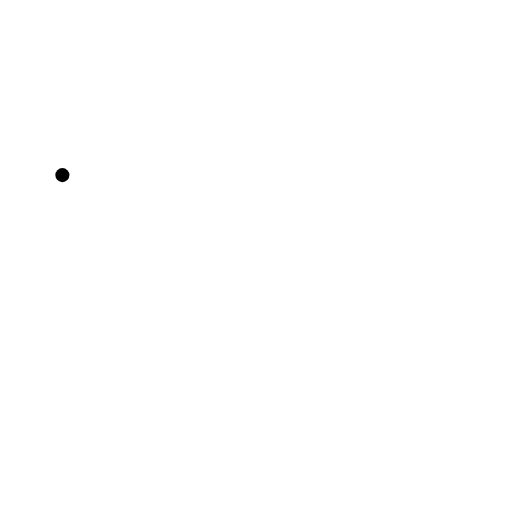
t = 0.00 s
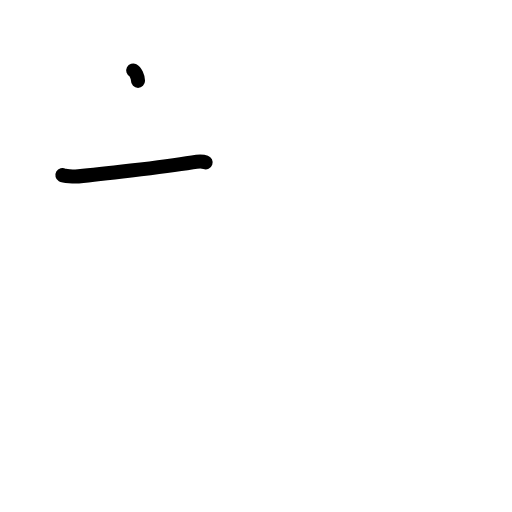
t = 1.25 s
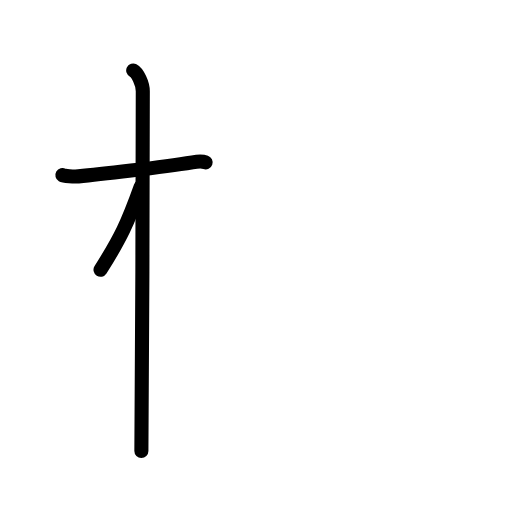
t = 2.50 s
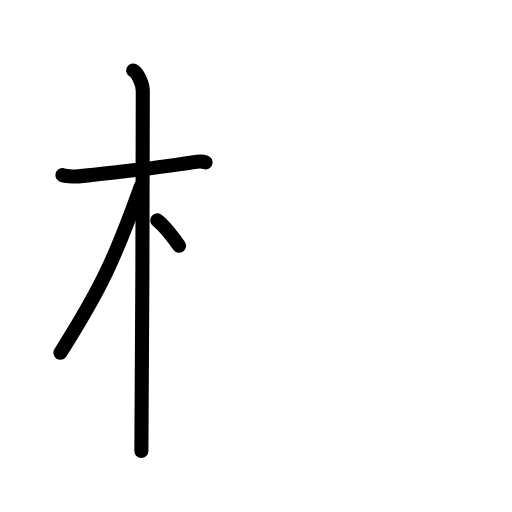
t = 3.50 s
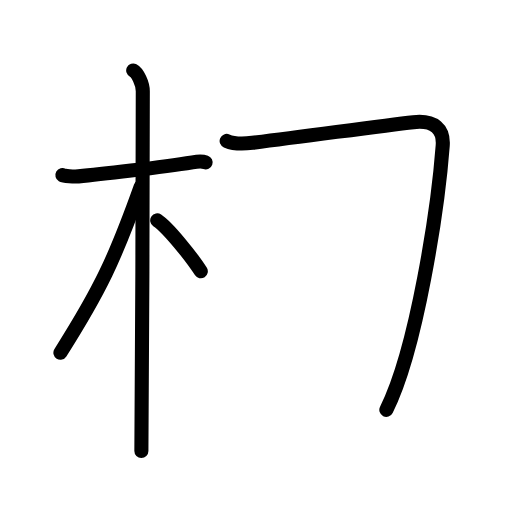
t = 4.80 s
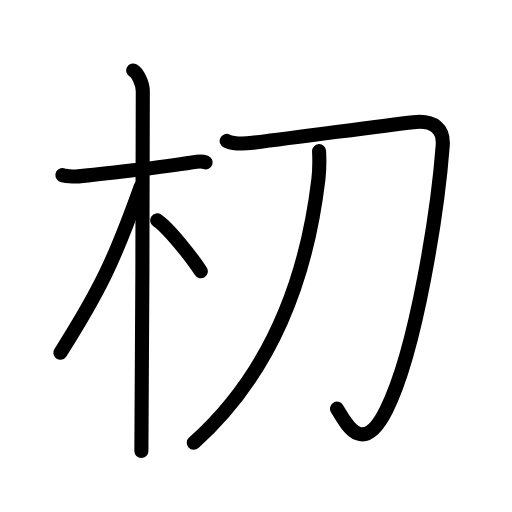
t = 6.00 s

The animated SVG that drew these frames (rendered in a browser with its animation timeline set to each time). Animation: 19 SMIL elements (animate=19); one cycle of 6.00 s.

<?xml version="1.0" encoding="UTF-8"?>
<!--
AniKanjiVG is licensed by CC-BY-SA Paul C. Sommerhoff (https://bitbucket.org/sommerhoff/anikanjivg).
AniKanjiVG uses KanjiVG which is licensed by CC-BY-SA Ulrich Apel (http://kanjivg.tagaini.net).
See also http://creativecommons.org/licenses/by-sa/3.0/
-->
<svg xmlns:kvg='http://kanjivg.tagaini.net' xmlns='http://www.w3.org/2000/svg' width='109' height='109' viewBox='0 0 109 109' style='fill:none;stroke:#000000;stroke-width:3;stroke-linecap:round;stroke-linejoin:round;' id="kvg:kanji_06737"><g id="kvg:06737" kvg:element="朷"><g id="kvg:06737-g1" kvg:element="木" kvg:position="left" kvg:radical="general"><path id="kvg:06737-s1" kvg:type="㇐" d="M13.28,37.28c0.36,0.21,2.47,0.36,3.42,0.27c4.08-0.36,17.7-1.93,24.25-2.99c0.95-0.15,2.22-0.21,2.82,0"><animate attributeName="d" begin="0.0s" dur="0.3333333333333333s" from="M13.28,37.28C13.28,37.28,13.28,37.28,13.28,37.28" to="M13.28,37.28c0.36,0.21,2.47,0.36,3.42,0.27" />
<animate attributeName="d" begin="0.3333333333333333s" dur="0.3333333333333333s" from="M13.28,37.28c0.36,0.21,2.47,0.36,3.42,0.27c0,0,0,0,0,0,0" to="M13.28,37.28c0.36,0.21,2.47,0.36,3.42,0.27c4.08-0.36,17.7-1.93,24.25-2.99" />
<animate attributeName="d" begin="0.6666666666666666s" dur="0.3333333333333333s" from="M13.28,37.28c0.36,0.21,2.47,0.36,3.42,0.27c4.08-0.36,17.7-1.93,24.25-2.99c0,0,0,0,0,0,0" to="M13.28,37.28c0.36,0.21,2.47,0.36,3.42,0.27c4.08-0.36,17.7-1.93,24.25-2.99c0.95-0.15,2.22-0.21,2.82,0" />
</path>
<path id="kvg:06737-s2" kvg:type="㇑" d="M28.36,15c0.91,0.47,2.04,2.75,2.04,4.42c0,0.95-0.12,70.75-0.3,76.58"><animate attributeName="d" begin="1.0s" dur="0.5s" from="M28.36,15C28.36,15,28.36,15,28.36,15" to="M28.36,15c0.91,0.47,2.04,2.75,2.04,4.42" />
<animate attributeName="d" begin="1.5s" dur="0.5s" from="M28.36,15c0.91,0.47,2.04,2.75,2.04,4.42c0,0,0,0,0,0,0" to="M28.36,15c0.91,0.47,2.04,2.75,2.04,4.42c0,0.95-0.12,70.75-0.3,76.58" />
<animate attributeName="d" begin="0s" dur="1.0s" from="M-100,-100" to="M-100,-100" />
</path>
<path id="kvg:06737-s3" kvg:type="㇒" d="M29.94,39.78c-5.5,15.37-8.56,21.86-17.08,35.31"><animate attributeName="d" begin="2.0s" dur="1.0s" from="M29.94,39.78C29.94,39.78,29.94,39.78,29.94,39.78" to="M29.94,39.78c-5.5,15.37-8.56,21.86-17.08,35.31" />
<animate attributeName="d" begin="0s" dur="2.0s" from="M-100,-100" to="M-100,-100" />
</path>
<path id="kvg:06737-s4" kvg:type="㇔/㇏" d="M33.47,46.9c2.37,1.59,7.28,7.76,9.28,10.85"><animate attributeName="d" begin="3.0s" dur="1.0s" from="M33.47,46.9C33.47,46.9,33.47,46.9,33.47,46.9" to="M33.47,46.9c2.37,1.59,7.28,7.76,9.28,10.85" />
<animate attributeName="d" begin="0s" dur="3.0s" from="M-100,-100" to="M-100,-100" />
</path>
</g>
<g id="kvg:06737-g2" kvg:element="刀" kvg:position="right"><path id="kvg:06737-s5" kvg:type="㇆" d="M48.25,30c1.75,0.75,3.95,0.6,5.48,0.4C67,28.75,81.08,26.77,88,26c4.5-0.5,6.51,1.5,6.25,5c-1,13.25-5.5,43.25-12,56.25c-5.2,10.4-8.75,2.5-10.5-0.25"><animate attributeName="d" begin="4.0s" dur="0.2s" from="M48.25,30C48.25,30,48.25,30,48.25,30" to="M48.25,30c1.75,0.75,3.95,0.6,5.48,0.4" />
<animate attributeName="d" begin="4.2s" dur="0.2s" from="M48.25,30c1.75,0.75,3.95,0.6,5.48,0.4c0,0,0,0,0,0,0" to="M48.25,30c1.75,0.75,3.95,0.6,5.48,0.4C67,28.75,81.08,26.77,88,26" />
<animate attributeName="d" begin="4.4s" dur="0.2s" from="M48.25,30c1.75,0.75,3.95,0.6,5.48,0.4C67,28.75,81.08,26.77,88,26c0,0,0,0,0,0,0" to="M48.25,30c1.75,0.75,3.95,0.6,5.48,0.4C67,28.75,81.08,26.77,88,26c4.5-0.5,6.51,1.5,6.25,5" />
<animate attributeName="d" begin="4.6s" dur="0.2s" from="M48.25,30c1.75,0.75,3.95,0.6,5.48,0.4C67,28.75,81.08,26.77,88,26c4.5-0.5,6.51,1.5,6.25,5c0,0,0,0,0,0,0" to="M48.25,30c1.75,0.75,3.95,0.6,5.48,0.4C67,28.75,81.08,26.77,88,26c4.5-0.5,6.51,1.5,6.25,5c-1,13.25-5.5,43.25-12,56.25" />
<animate attributeName="d" begin="4.8s" dur="0.2s" from="M48.25,30c1.75,0.75,3.95,0.6,5.48,0.4C67,28.75,81.08,26.77,88,26c4.5-0.5,6.51,1.5,6.25,5c-1,13.25-5.5,43.25-12,56.25c0,0,0,0,0,0,0" to="M48.25,30c1.75,0.75,3.95,0.6,5.48,0.4C67,28.75,81.08,26.77,88,26c4.5-0.5,6.51,1.5,6.25,5c-1,13.25-5.5,43.25-12,56.25c-5.2,10.4-8.75,2.5-10.5-0.25" />
<animate attributeName="d" begin="0s" dur="4.0s" from="M-100,-100" to="M-100,-100" />
</path>
<path id="kvg:06737-s6" kvg:type="㇒" d="M67.93,32.18c0.07,1.49,0.11,3.84-0.15,5.99C65.27,59.14,57.75,79.5,41.25,94.25"><animate attributeName="d" begin="5.0s" dur="0.5s" from="M67.93,32.18C67.93,32.18,67.93,32.18,67.93,32.18" to="M67.93,32.18c0.07,1.49,0.11,3.84-0.15,5.99" />
<animate attributeName="d" begin="5.5s" dur="0.5s" from="M67.93,32.18c0.07,1.49,0.11,3.84-0.15,5.99c0,0,0,0,0,0,0" to="M67.93,32.18c0.07,1.49,0.11,3.84-0.15,5.99C65.27,59.14,57.75,79.5,41.25,94.25" />
<animate attributeName="d" begin="0s" dur="5.0s" from="M-100,-100" to="M-100,-100" />
</path>
</g>
</g>
</svg>
